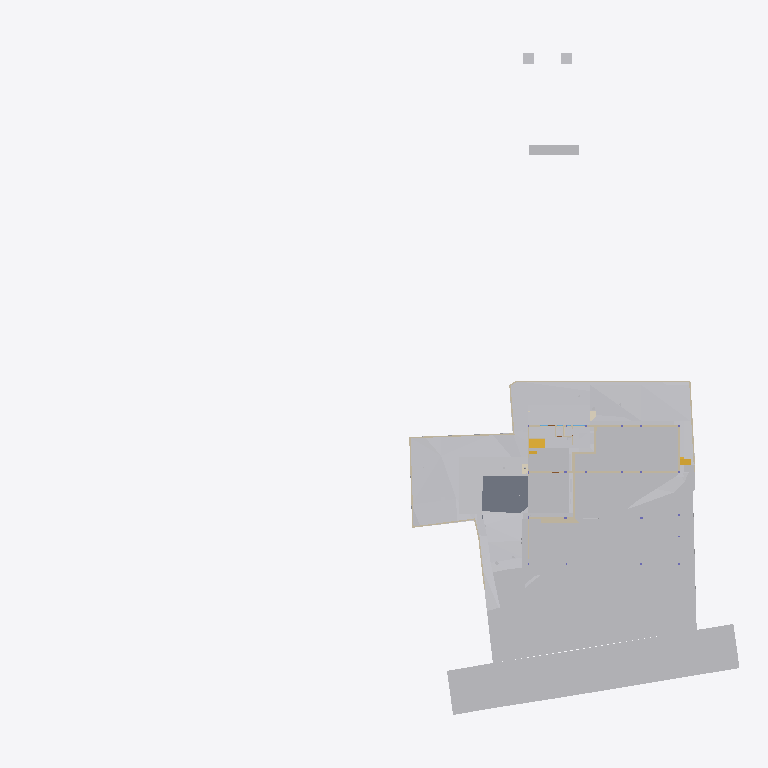
Plan cut of the same IFC building model at storey 'Site' (level -2.70 m, cut at -1.30 m), seen from above with north up, elements coloured by IFC class (only those large enough to see are counted): 27 other elements (light grey), 24 walls (beige), 3 stair flights (yellow), 2 coverings (cream), 1 slab (grey). Cut surfaces are drawn darker.
Extent 96.7 m × 90.0 m × 138.5 m (x, y, z). Storeys (12): Footing at -3.50 m; Site at -2.70 m; GF at -2.65 m; FF Lvl at 0.00 m; Plumbing at 0.00 m; Electrical at 0.00 m; Areacalc at 0.00 m; FF at 0.45 m; FF Lintel at 3.15 m; schedule at 3.50 m; SF at 3.65 m; Terrace at 5.00 m. Elements (689): 125 IfcBeam, 78 IfcWall, 69 IfcCovering, 55 IfcSlab, 41 IfcColumn, 41 IfcDoor, 40 IfcPipeSegment, 37 IfcWindow, 31 IfcEarthworksCut, 30 IfcFurniture, 24 IfcGeographicElement, 16 IfcFooting.

HEADER;
FILE_DESCRIPTION(('ViewDefinition [CoordinationView]'),'2;1');
FILE_NAME('Manilal.ifc','2025-08-07T13:13:20+05:30',(),(),'IfcOpenShell 0.8.3-post1','Bonsai 0.8.3-post1','');
FILE_SCHEMA(('IFC4X3'));
ENDSEC;
DATA;
#1480=IFCPROJECT('2TuuvCHJz54PsFPcraEbH$',$,'My Project',$,$,$,$,(#3,#128),#1481);
#3305=IFCSITE('0lpfVeOW52QfroqLYyHNY2',$,'My Site',$,$,#26,$,$,$,$,$,$,$,$);
#3313=IFCBUILDING('0MzaWOaS178x5FMqOflU3C',$,'My Building',$,$,#25,$,$,$,$,$,$);
#2081=IFCBUILDINGSTOREY('09kFoqoxrCvB1_fcEsMZsQ',$,'FF',$,$,#217,$,$,$,$);
#2986=IFCBUILDINGSTOREY('0zoFHJ9PnFW80M$mIVDQW3',$,'GF',$,$,#559675,$,$,$,$);
#17145=IFCBUILDINGSTOREY('0MckaoTknA3edZMUNhTyAK',$,'SF',$,$,#17254,$,$,$,$);
#20035=IFCBUILDINGSTOREY('3LpnsPikv4mRTBpfC3WQtx',$,'FF Lvl',$,$,#20051,$,$,$,$);
#23582=IFCBUILDINGSTOREY('0DtUgpQ1b6nBmkLmvc_ehu',$,'FF Lintel',$,$,#23767,$,$,$,$);
#459032=IFCBUILDINGSTOREY('2nxT8wHGnDX9t8LjuK$yoz',$,'Footing',$,$,#459177,$,$,$,$);
#482732=IFCBUILDINGSTOREY('0qJiDzySr4lhgisX7t8beM',$,'Site',$,$,#482753,$,$,$,$);
#485569=IFCBUILDINGSTOREY('33UZQ2TSvAg8IY4x5QCp2i',$,'schedule',$,$,#490135,$,$,$,$);
#507278=IFCBUILDINGSTOREY('0fi$VcvNr0Zu6wnPuK6jDB',$,'Plumbing',$,$,#507299,$,$,$,$);
#531643=IFCBUILDINGSTOREY('2JRfeNnUP7R92jcKtKmwj5',$,'Electrical',$,$,#531659,$,$,$,$);
#552261=IFCBUILDINGSTOREY('3JrIAq4xL0avIQ8pEnV5X6',$,'Areacalc',$,$,#552277,$,$,$,$);
#564852=IFCBUILDINGSTOREY('2oUibsQsXAPxeAaTU5dGGW',$,'Terrace',$,$,#564873,$,$,$,$);
#550097=IFCGEOGRAPHICELEMENT('3hzKcHmG15MBT$Lf89GHXN',$,'PureSite',$,$,#560045,#550264,$,.TERRAIN.);
#506523=IFCGEOGRAPHICELEMENT('20M0x6_hv1D8u5ftoKpVy3',$,'Road',$,$,#536372,#506537,$,.TERRAIN.);
#562401=IFCEARTHWORKSFILL('1xT4$PaqnDAhGXmfddmx$8',$,'Cube',$,$,#563463,#562430,$,.SLOPEFILL.);
#557388=IFCEARTHWORKSCUT('2Q_BpVgoH5UP4ov3lAq_Nd',$,'Cut',$,$,#557373,#557387,$,.BASE_EXCAVATION.);
#562378=IFCEARTHWORKSFILL('263qwxfur0Rg9ySw9RIZCG',$,'Cube',$,$,#563458,#562400,$,.SLOPEFILL.);
#557336=IFCEARTHWORKSCUT('3NfQzW2p90kemh8IGcUxhf',$,'roader',$,$,#557183,#557335,$,.PAVEMENTMILLING.);
#562352=IFCEARTHWORKSFILL('3O_GobqT1E4v3eEFWom1zq',$,'Cube',$,$,#564334,#562377,$,.SLOPEFILL.);
#557170=IFCEARTHWORKSCUT('1orBtrQ6r9QBXstUuMTyak',$,'Cut',$,$,#557157,#557169,$,.BASE_EXCAVATION.);
#557360=IFCEARTHWORKSCUT('2x49TXK193K9MJc3CK9x_n',$,'Cut',$,$,#557348,#557359,$,.BASE_EXCAVATION.);
#557636=IFCEARTHWORKSCUT('0lv4XU7zX8PPDYPdO7aOdg',$,'Cut',$,$,#557624,#557635,$,.BASE_EXCAVATION.);
#29381=IFCSLAB('30Y2A3Waj1_g7GRY9nwvu4',$,'Slab',$,$,#552081,#29392,$,$);
#557121=IFCGEOGRAPHICELEMENT('1mqx3WFMb0_xZzgY5_pKpf',$,'Site',$,$,#558011,#557120,$,.TERRAIN.);
#557611=IFCEARTHWORKSCUT('3NGXkKzmP9mwmT7XBm4eTA',$,'Cut',$,$,#557599,#557610,$,.BASE_EXCAVATION.);
#557415=IFCEARTHWORKSCUT('01J8VwQ8f08gmXDrlhIlzq',$,'Cut',$,$,#557401,#557414,$,.BASE_EXCAVATION.);
#557536=IFCEARTHWORKSCUT('3P_ZVV06j60u6$ptV0zgAt',$,'Cut',$,$,#557524,#557535,$,.BASE_EXCAVATION.);
#19398=IFCVEHICLE('0rzGDxo0H1CRYsT$ARQpVS',$,'Vehicle',$,$,#559680,#19411,$,$);
#93186=IFCVEHICLE('09kCGSf$LDBwv0agp2PRhM',$,'Vehicle',$,$,#559685,#93199,$,$);
#557561=IFCEARTHWORKSCUT('3XBGdyU2D9MeN3q92cqay6',$,'Cut',$,$,#557549,#557560,$,.BASE_EXCAVATION.);
#557993=IFCEARTHWORKSCUT('3BmSG7kdb5efpA6FN0Vb4n',$,'Cut',$,$,#557981,#557992,$,.BASE_EXCAVATION.);
#229124=IFCWALL('3MfSYaOiTA4AjSKpPvRhyi',$,'Wall',$,$,#573561,#229135,$,$);
#557586=IFCEARTHWORKSCUT('1t$VJ4$o90evgf8hngEw3O',$,'Cut',$,$,#557574,#557585,$,.BASE_EXCAVATION.);
#473463=IFCWALL('1GppCG6LrDywOQqWlDzPYg',$,'Wall',$,$,#501941,#473474,$,$);
#28186=IFCWALL('2UlyJbGOL47vem9W3W5T7b',$,'Wall',$,$,#573596,#28197,$,$);
#557144=IFCEARTHWORKSCUT('3qSRQGu4LBQwY_0nsq1Dm5',$,'Cut',$,$,#557133,#557143,$,.BASE_EXCAVATION.);
#557660=IFCEARTHWORKSCUT('2v1khSIBb6kei0EyPD83zy',$,'Cut',$,$,#557649,#557659,$,.BASE_EXCAVATION.);
#214630=IFCWALL('1v3BeDslv3W8LfR3WiqTEd',$,'Wall',$,$,#573616,#214641,$,$);
#395961=IFCWALL('2oTy5UOG136OtM3IP_qiPs',$,'Wall',$,$,#573551,#395972,$,$);
#563932=IFCWALL('1nZl9Had17LxZysm$__xHG',$,'Wall',$,$,#564007,#563956,$,$);
#51049=IFCSTAIRFLIGHT('0QDG9AXQX0PgjOZTZBSSJQ',$,'StairFlight',$,$,#559710,#51062,$,12,11,0.183333337306976,0.150000005960464,.STRAIGHT.);
#562532=IFCWALL('0msRIByXvC$he7rVGCBgK$',$,'Wall',$,$,#562594,#562556,$,$);
#14810=IFCWALL('1YbjuILpv4AxLe7Ucp54z8',$,'Wall',$,$,#501924,#14821,$,$);
#472189=IFCWALL('04IL2Uoxz3QwDoYYrUEYCu',$,'Wall',$,$,#558835,#472200,$,$);
#14894=IFCWALL('3LM7Pm6Iv8$Bf3kD16vEYX',$,'Wall',$,$,#501868,#14905,$,$);
#557968=IFCEARTHWORKSCUT('08D7EzEO5EDf77PNZj4fIk',$,'Cut',$,$,#557951,#557967,$,.BASE_EXCAVATION.);
#27353=IFCWALL('2Y2Bm57Cb8Exxz7st0aRUc',$,'Wall',$,$,#573611,#27364,$,$);
#469076=IFCSTAIRFLIGHT('3akbHycZ93yR_8u_wyKIcq',$,'StairFlight',$,$,#563468,#469166,$,10,9,0.175,0.300000011920929,.STRAIGHT.);
#170412=IFCWALL('02QSUeXF96zws6rSEwOtxB',$,'Wall',$,$,#471821,#170423,$,$);
#330316=IFCSTAIRFLIGHT('0zdXW$cUL1CfQYZEU8WTCw',$,'StairFlight.001',$,$,#572511,#572668,$,5,4,0.181400012969971,0.100000001490116,.STRAIGHT.);
#171459=IFCFURNITURE('2eCSdMrzH5F8FKRq_Kat7X',$,'Furniture',$,$,#559705,#171491,$,$);
#27060=IFCWALL('10l$0x7lzBbBMMGF1qxI0s',$,'Wall',$,$,#573591,#27071,$,$);
#30905=IFCWALL('0J9S4Srlb1MOsgNvH90_Ni',$,'Wall',$,$,#559760,#30916,$,$);
#28224=IFCWALL('10RvTK_K97Xg3Zon6pJwxP',$,'Wall',$,$,#573601,#28235,$,$);
#557685=IFCEARTHWORKSCUT('1$p4eSUvT2WBuIfwXj1KUy',$,'Cut',$,$,#557673,#557684,$,.BASE_EXCAVATION.);
#567741=IFCCOVERING('27txxw6h131AM6UMtb2w5p',$,'Covering',$,$,#568001,#567757,$,$);
#101546=IFCWALL('0Rf_6ET3jB1A$TE_PSB8cB',$,'Wall',$,$,#471955,#101557,$,$);
#535887=IFCCOVERING('3erdxtYOTF6hsIy9z_3VeT',$,'Covering',$,$,#559935,#535898,$,$);
#558721=IFCWALL('29eB4gRmj6VxEEGsWe_dsJ',$,'Wall',$,$,#561465,#558741,$,$);
#496302=IFCWALL('1skRZA3gDArPLyHJ1xBWOA',$,'Wall',$,$,#559855,#496313,$,$);
#322899=IFCWALL('301zTpBY56QRbhbSgqyTtD',$,'Wall',$,$,#471924,#322910,$,$);
#567707=IFCUNITARYEQUIPMENT('0HCdZ8P3P4TOU$eGOCNYuA',$,'UnitaryEquipment',$,$,#567726,#567716,$,$);
#567727=IFCUNITARYEQUIPMENT('1P6lCedvD5Xger8vGxUADY',$,'UnitaryEquipment',$,$,#567996,#567740,$,$);
#475030=IFCWALL('0P8jPYbMTBahN2mQMeo_4L',$,'Wall',$,$,#475078,#475041,$,$);
#562431=IFCWALL('2pPhWQyz9C5RZog36Xg9Y4',$,'Wall',$,$,#562503,#562451,$,$);
#558601=IFCWALL('1DUlEkwFj7lgw_DTXtuVee',$,'Wall',$,$,#558720,#558621,$,$);
#29467=IFCWALL('2U66_ERPrD$A$2PTOc1bPA',$,'Wall',$,$,#559735,#29478,$,$);
#319577=IFCFURNITURE('0fdrhMOd5CYABI21svJpWT',$,'Furniture',$,$,#559725,#319588,$,$);
#322727=IFCWALL('0NXfgi9BT5$x6dqiz38cKQ',$,'Wall',$,$,#559930,#322738,$,$);
ENDSEC;
